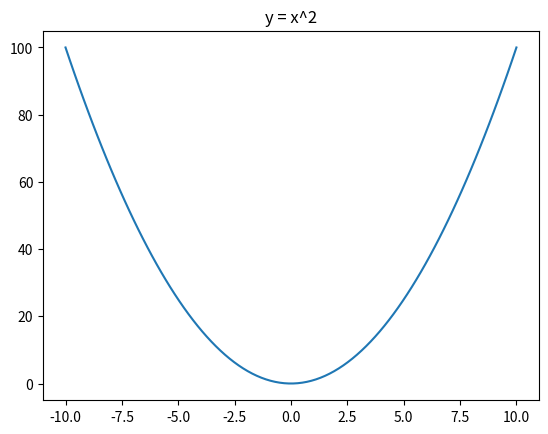

This figure's Python source:
import numpy as np
import matplotlib.pyplot as plt

x = np.linspace(-10,10,100)
y = x**2

plt.plot(x,y)
plt.title('y = x^2')
plt.show()
